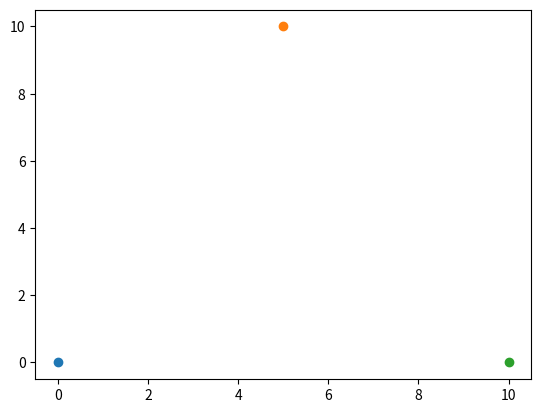

Write the Python code that produced this figure.
import matplotlib.animation as ani
import matplotlib.pyplot as plt
import numpy as np
import pandas as pd
import random as r

V1 = [0,0]
V2 = [5,10]
V3 = [10, 0]
X1 = r.randint(0,11)
X2 = r.randint(0,11)
X = [X1, X2]

fig = plt.figure()
plt.plot(V1[0], V1[1],'o', V2[0], V2[1], 'o',  V3[0], V3[1], 'o')
plt.savefig('testPlot.png')

#def PickNewPoint(i=int):
#    r.randint(1,4)
    
